Photos from the image-classification dataset "processed" in the GitHub repository RadaAndreiDaniel/Proiect-Rn. Its 3 classes are: iarna, mixt, vara.

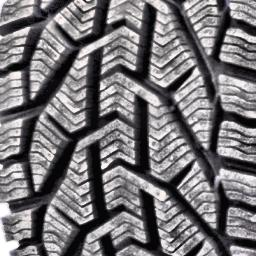
Label: iarna

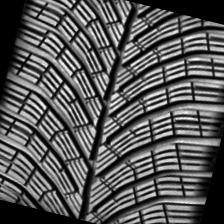
Label: iarna

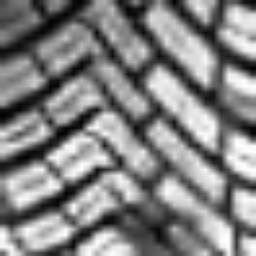
Label: iarna

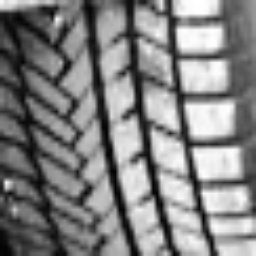
Label: iarna

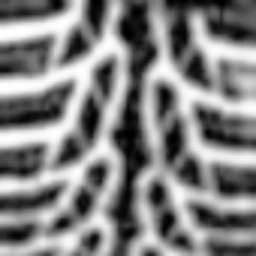
Label: iarna

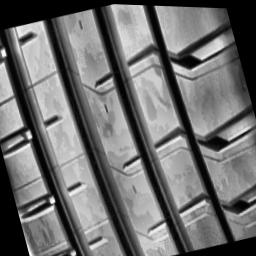
Label: vara
